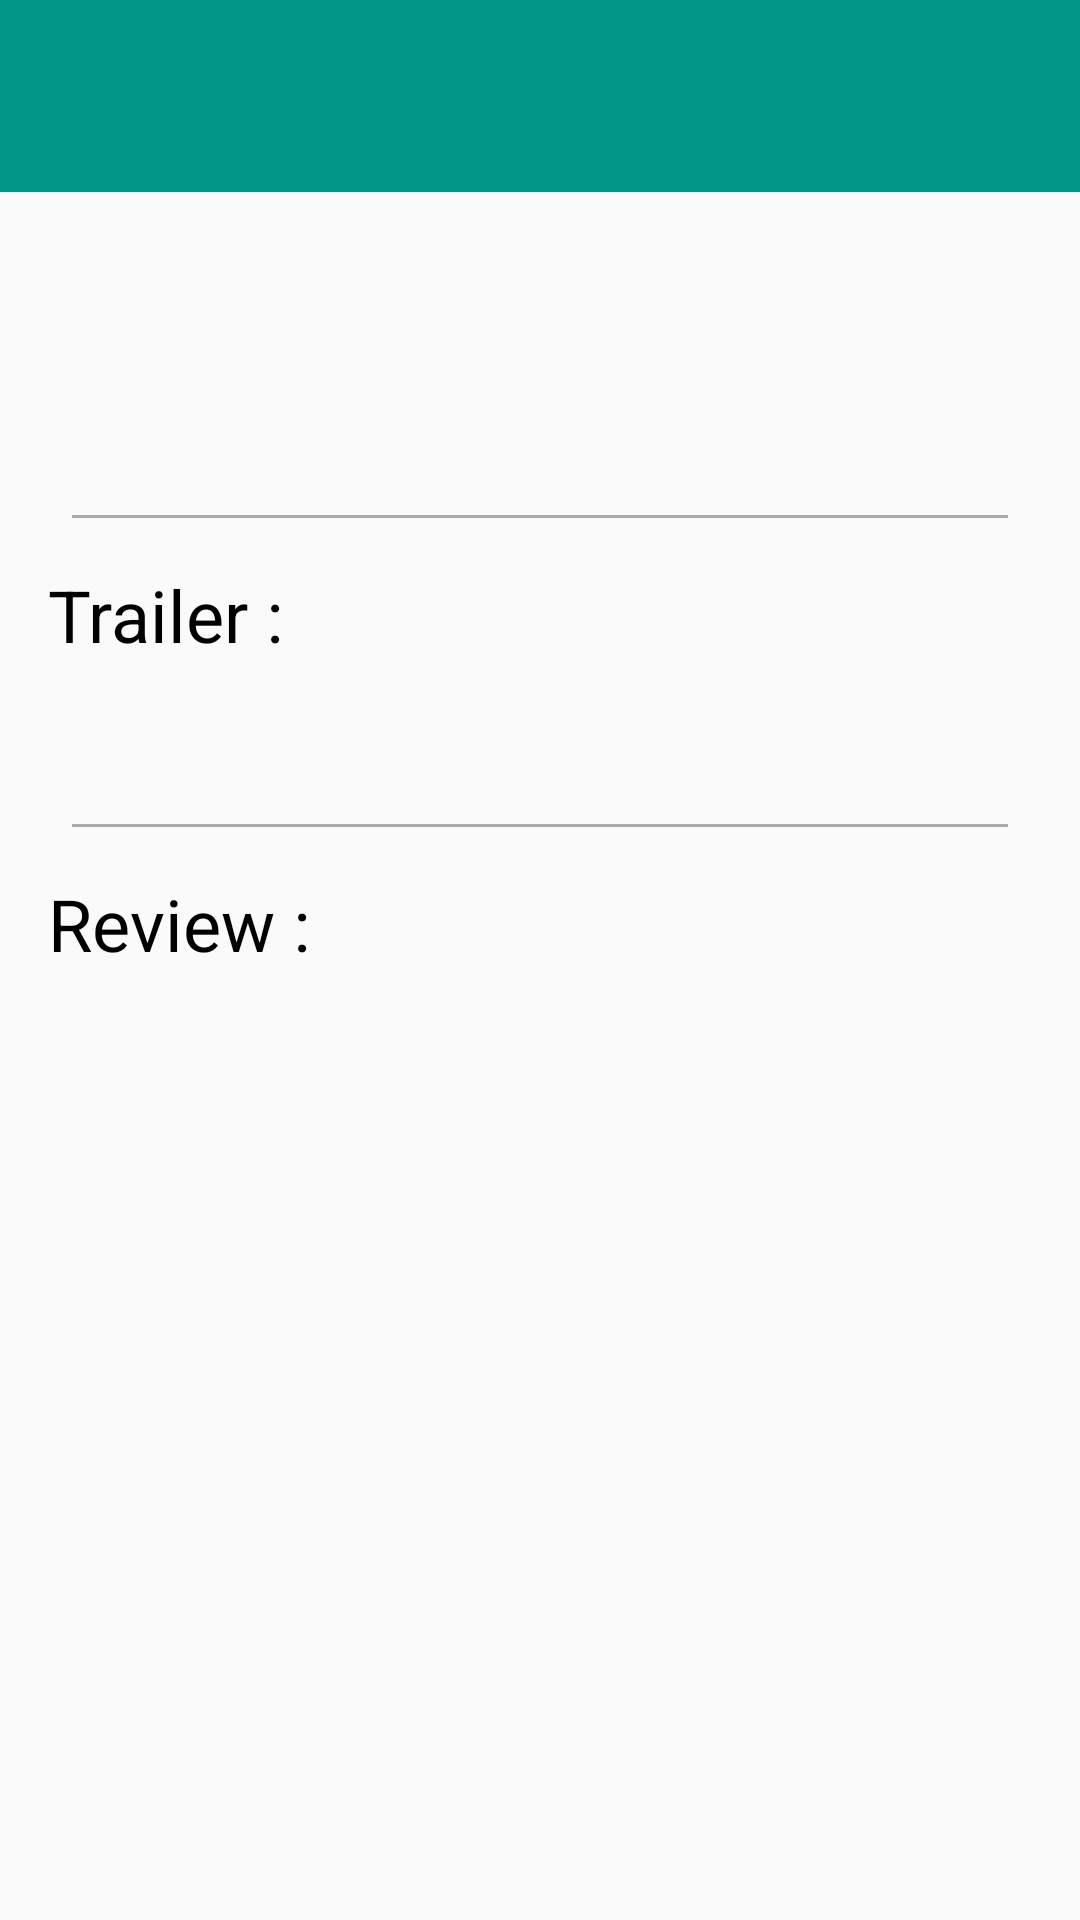

Write the Android layout XML for this screen, with the resource values it uses.
<!-- AndroidManifest.xml: application theme AppTheme -->
<!-- res/layout/fragment_movies_detail.xml -->
<ScrollView xmlns:android="http://schemas.android.com/apk/res/android"
    android:layout_width="match_parent"
    android:layout_height="match_parent">


    <LinearLayout
        android:gravity="center_vertical"
        android:layout_gravity="left"
        android:layout_height="fill_parent"
        android:layout_width="fill_parent"
        android:orientation="vertical">

        <TextView
            android:fontFamily="sans-serif-condensed"
            android:id="@+id/title_textview"
            android:layout_height="wrap_content"
            android:layout_width="fill_parent"
            android:textColor="@color/white"
            android:background="@color/dark_blue"
            android:layout_gravity="center_vertical|center_horizontal"
            android:minHeight="?android:attr/listPreferredItemHeight"
            android:textSize="34sp" />

        <LinearLayout
            android:layout_height="match_parent"
            android:layout_marginTop="16dp"
            android:layout_marginLeft="24dp"
            android:layout_marginRight="24dp"
            android:layout_width="match_parent"
            android:orientation="vertical">


            <LinearLayout
                android:layout_width="match_parent"
                android:layout_height="wrap_content"
                android:orientation="horizontal" >
                <ImageView
                    android:id="@+id/detail_icon"
                    android:layout_weight="1"
                    android:layout_width="0dp"
                    android:adjustViewBounds="true"
                    android:layout_height="wrap_content"
                    android:layout_marginBottom="24dp"
                    android:layout_marginLeft="24dp"
                    android:layout_marginRight="24dp"/>


            <LinearLayout
                android:layout_height="wrap_content"
                android:layout_weight="1"
                android:layout_width="0dp"
                android:layout_gravity="center_vertical|center_horizontal"

                android:orientation="vertical">

                <TextView
                    android:fontFamily="sans-serif-light"
                    android:id="@+id/release_year_textview"
                    android:layout_height="match_parent"
                    android:layout_width="match_parent"
                    android:textColor="@color/grey_700"
                    android:textSize="24sp"/>
                <TextView
                    android:id="@+id/vote_average_textview"
                    android:layout_height="wrap_content"
                    android:layout_width="match_parent"
                    android:textSize="16sp"
                    android:textColor="@color/black" />

            </LinearLayout>

        </LinearLayout>
            <TextView
                android:id="@+id/movie_overview_textview"
                android:layout_height="wrap_content"
                android:layout_width="match_parent"
                android:textColor="@color/grey_700"
                android:textSize="16sp"
                android:layout_marginBottom="16dp"/>
       </LinearLayout>
        <View
            android:layout_width="match_parent"
            android:layout_height="1dp"
            android:layout_marginLeft="24dp"
            android:layout_marginRight="24dp"
            android:background="@android:color/darker_gray"/>
        <TextView

            android:layout_width="wrap_content"
            android:layout_height="wrap_content"
            android:textSize="24sp"
            android:layout_weight="1"
            android:textColor="@color/black"
            android:text="Trailer :"
            android:layout_marginLeft="16dp"
            android:layout_marginTop="16dp"
            android:layout_marginBottom="16dp"/>

        <LinearLayout
            android:orientation="horizontal" android:layout_width="match_parent"
            android:layout_height="wrap_content"
            android:layout_marginBottom="16dp"
            android:layout_marginLeft="16dp">

            <ImageView
                android:id="@+id/list_item_video"
                android:layout_gravity="center"
                android:layout_width="wrap_content"
                android:layout_height="wrap_content"
                android:layout_weight="1"
                android:background="@drawable/movie_icon"
                />
            <TextView
                android:id="@+id/list_item_trailer"
                android:layout_width="wrap_content"
                android:layout_height="wrap_content"
                android:textSize="16sp"
                android:layout_gravity="center_vertical|center_horizontal"
                android:layout_weight="1"
                android:layout_marginLeft="16dp"/>

        </LinearLayout>

        <View
            android:layout_width="match_parent"
            android:layout_height="1dp"
            android:layout_marginLeft="24dp"
            android:layout_marginRight="24dp"
            android:background="@android:color/darker_gray"/>

        <TextView
            android:id="@+id/list_item_author"
            android:layout_width="wrap_content"
            android:layout_height="wrap_content"
            android:textSize="24sp"
            android:layout_weight="1"
            android:text="Review :"
            android:textColor="@color/black"
            android:layout_marginLeft="16dp"
            android:layout_marginTop="16dp"
            android:layout_marginBottom="14dp"/>


            <TextView
                android:id="@+id/list_item_review"
                android:layout_width="wrap_content"
                android:layout_height="wrap_content"
                android:textSize="16sp"
                android:layout_weight="1"
                android:layout_marginLeft="24dp"
                android:layout_marginRight="24dp"
                android:layout_marginBottom="16dp"/>

    </LinearLayout>
    
</ScrollView>
<!-- resources referenced by this layout -->
<resources>
  <color name="black">#000000</color>
  <color name="dark_blue">#009688</color>
  <color name="grey_700">#646464</color>
  <color name="white">#FFFFFF</color>
  <style name="AppTheme" parent="Theme.AppCompat.Light.DarkActionBar">
      
  </style>
</resources>
